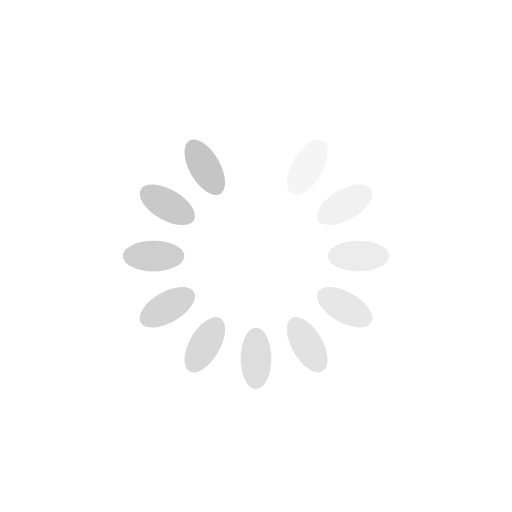
t = 0.00 s
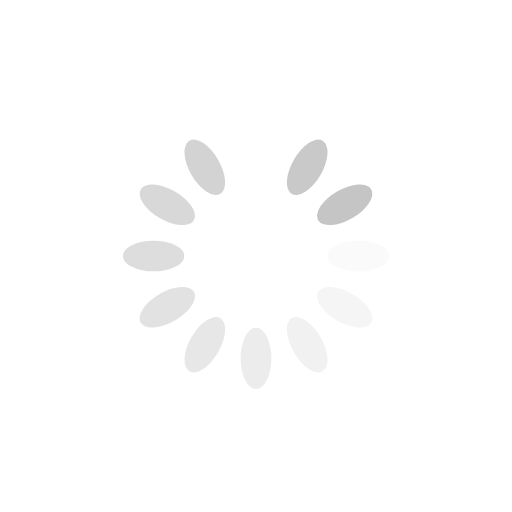
t = 0.25 s
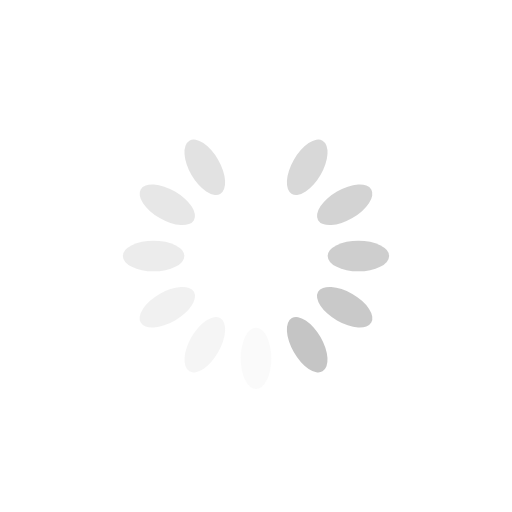
t = 0.50 s
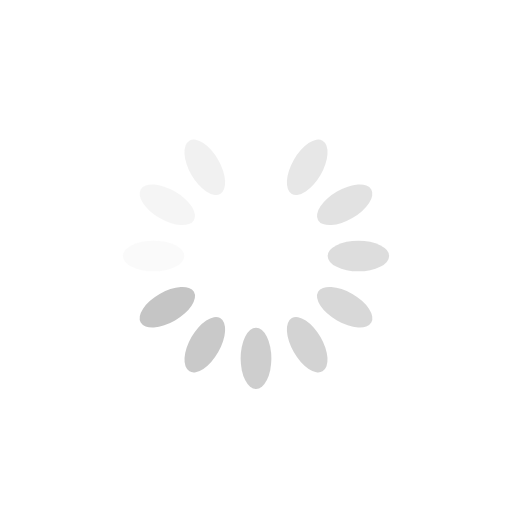
t = 0.75 s

The animated SVG that drew these frames (rendered in a browser with its animation timeline set to each time). Animation: 12 SMIL elements (animate=12); one cycle of 1.00 s, repeats indefinitely.

<svg xmlns="http://www.w3.org/2000/svg" viewBox="0 0 100 100" preserveAspectRatio="xMidYMid" width="200" height="200" style="shape-rendering: auto; display: block; background: transparent;" xmlns:xlink="http://www.w3.org/1999/xlink"><g><g transform="rotate(0 50 50)">
  <rect x="47" y="24" rx="3" ry="6" width="6" height="12" fill="white">
    <animate attributeName="opacity" values="1;0" keyTimes="0;1" dur="1s" begin="-0.9166666666666666s" repeatCount="indefinite"></animate>
  </rect>
</g><g transform="rotate(30 50 50)">
  <rect x="47" y="24" rx="3" ry="6" width="6" height="12" fill="#c5c5c5">
    <animate attributeName="opacity" values="1;0" keyTimes="0;1" dur="1s" begin="-0.8333333333333334s" repeatCount="indefinite"></animate>
  </rect>
</g><g transform="rotate(60 50 50)">
  <rect x="47" y="24" rx="3" ry="6" width="6" height="12" fill="#c5c5c5">
    <animate attributeName="opacity" values="1;0" keyTimes="0;1" dur="1s" begin="-0.75s" repeatCount="indefinite"></animate>
  </rect>
</g><g transform="rotate(90 50 50)">
  <rect x="47" y="24" rx="3" ry="6" width="6" height="12" fill="#c5c5c5">
    <animate attributeName="opacity" values="1;0" keyTimes="0;1" dur="1s" begin="-0.6666666666666666s" repeatCount="indefinite"></animate>
  </rect>
</g><g transform="rotate(120 50 50)">
  <rect x="47" y="24" rx="3" ry="6" width="6" height="12" fill="#c5c5c5">
    <animate attributeName="opacity" values="1;0" keyTimes="0;1" dur="1s" begin="-0.5833333333333334s" repeatCount="indefinite"></animate>
  </rect>
</g><g transform="rotate(150 50 50)">
  <rect x="47" y="24" rx="3" ry="6" width="6" height="12" fill="#c5c5c5">
    <animate attributeName="opacity" values="1;0" keyTimes="0;1" dur="1s" begin="-0.5s" repeatCount="indefinite"></animate>
  </rect>
</g><g transform="rotate(180 50 50)">
  <rect x="47" y="24" rx="3" ry="6" width="6" height="12" fill="#c5c5c5">
    <animate attributeName="opacity" values="1;0" keyTimes="0;1" dur="1s" begin="-0.4166666666666667s" repeatCount="indefinite"></animate>
  </rect>
</g><g transform="rotate(210 50 50)">
  <rect x="47" y="24" rx="3" ry="6" width="6" height="12" fill="#c5c5c5">
    <animate attributeName="opacity" values="1;0" keyTimes="0;1" dur="1s" begin="-0.3333333333333333s" repeatCount="indefinite"></animate>
  </rect>
</g><g transform="rotate(240 50 50)">
  <rect x="47" y="24" rx="3" ry="6" width="6" height="12" fill="#c5c5c5">
    <animate attributeName="opacity" values="1;0" keyTimes="0;1" dur="1s" begin="-0.25s" repeatCount="indefinite"></animate>
  </rect>
</g><g transform="rotate(270 50 50)">
  <rect x="47" y="24" rx="3" ry="6" width="6" height="12" fill="#c5c5c5">
    <animate attributeName="opacity" values="1;0" keyTimes="0;1" dur="1s" begin="-0.16666666666666666s" repeatCount="indefinite"></animate>
  </rect>
</g><g transform="rotate(300 50 50)">
  <rect x="47" y="24" rx="3" ry="6" width="6" height="12" fill="#c5c5c5">
    <animate attributeName="opacity" values="1;0" keyTimes="0;1" dur="1s" begin="-0.08333333333333333s" repeatCount="indefinite"></animate>
  </rect>
</g><g transform="rotate(330 50 50)">
  <rect x="47" y="24" rx="3" ry="6" width="6" height="12" fill="#c5c5c5">
    <animate attributeName="opacity" values="1;0" keyTimes="0;1" dur="1s" begin="0s" repeatCount="indefinite"></animate>
  </rect>
</g><g></g></g><!-- [ldio] generated by https://loading.io --></svg>
